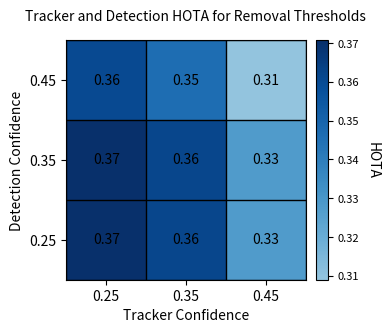

Source code (Python):
import numpy as np
import matplotlib.pyplot as plt
from mpl_toolkits.axes_grid1 import make_axes_locatable
import matplotlib.cm as cm

# Example values between 30 and 40
data = np.array([
    [0.36019, 0.34643, 0.30901],
    [0.37072, 0.36165, 0.32759],
    [0.37072, 0.36165, 0.32759]
])

fig, ax = plt.subplots(figsize=(4, 4))  # Square figure

# Get a lighter subset of the Blues colormap
cmap = cm.get_cmap('Blues', 256)
lighter_blues = cmap(np.linspace(0.4, 1.0, 256))  # Skip darkest ~30%

# Apply the new colormap
im = ax.imshow(data, cmap=cm.colors.ListedColormap(lighter_blues))
ax.set_aspect('equal')  # Ensure square grid cells

# Add labels into center of cells
for i in range(data.shape[0]):
    for j in range(data.shape[1]):
        text = f"{data[i, j]:.2f}"  # Format with 2 decimal places
        ax.text(j, i, text, ha='center', va='center', color='black', fontsize=10)

# Add colorbar using separate axis
divider = make_axes_locatable(ax)
cax = divider.append_axes("right", size="5%", pad=0.1)
cbar = plt.colorbar(im, cax=cax)
cbar.set_label("HOTA", rotation=270, labelpad=15)
cbar.ax.tick_params(labelsize=8)

# Set ticks to center of each square
num_rows, num_cols = data.shape
ax.set_xticks(np.arange(num_cols))
ax.set_yticks(np.arange(num_rows))

# Optional: add tick labels
ax.set_xticklabels([f'{i:.2f}' for i in np.arange(0.25, 0.46, 0.10)])
ax.set_yticklabels([f'{i:.2f}' for i in np.arange(0.45, 0.24, -0.10)])

# Show gridlines between cells
ax.set_xticks(np.arange(num_cols+1)-0.5, minor=True)
ax.set_yticks(np.arange(num_rows+1)-0.5, minor=True)
ax.grid(which='minor', color='k', linestyle='-', linewidth=1)
ax.tick_params(which='minor', bottom=False, left=False)

ax.set_xlabel("Tracker Confidence")
ax.set_ylabel("Detection Confidence")

fig.suptitle("Tracker and Detection HOTA for Removal Thresholds", fontsize=10, y=0.85)
plt.tight_layout(rect=[0, 0, 1, 0.94])
plt.show()
